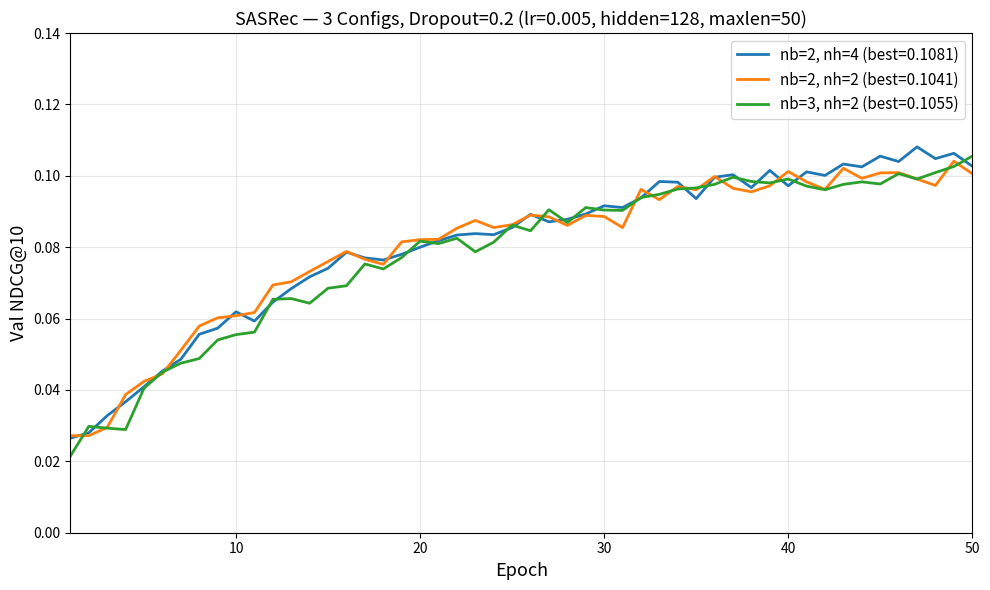

Recreate this plot in Python.
import matplotlib
matplotlib.use('Agg')
import matplotlib.pyplot as plt

epochs = list(range(1, 51))

cfg1_ndcg10 = [0.0265, 0.028, 0.0328, 0.0367, 0.0409, 0.0453, 0.0486, 0.0556, 0.0573, 0.0619,
               0.0593, 0.0646, 0.0684, 0.0717, 0.0741, 0.0786, 0.077, 0.0764, 0.078, 0.08,
               0.0818, 0.0834, 0.0838, 0.0835, 0.0855, 0.0892, 0.0871, 0.0878, 0.0893, 0.0916,
               0.0911, 0.0938, 0.0984, 0.0982, 0.0936, 0.0996, 0.1003, 0.0967, 0.1015, 0.0972,
               0.1011, 0.1001, 0.1033, 0.1025, 0.1055, 0.104, 0.1081, 0.1048, 0.1063, 0.1027]

cfg2_ndcg10 = [0.0272, 0.0272, 0.0295, 0.0387, 0.0424, 0.0445, 0.0511, 0.0579, 0.0602, 0.0608,
               0.0617, 0.0694, 0.0703, 0.0732, 0.076, 0.0788, 0.0766, 0.0752, 0.0815, 0.0821,
               0.0822, 0.0853, 0.0875, 0.0855, 0.0863, 0.089, 0.0885, 0.0861, 0.0889, 0.0886,
               0.0855, 0.0962, 0.0933, 0.097, 0.0961, 0.0998, 0.0965, 0.0955, 0.0972, 0.1012,
               0.0983, 0.0962, 0.1021, 0.0993, 0.1008, 0.1009, 0.0991, 0.0973, 0.1041, 0.1006]

cfg3_ndcg10 = [0.0215, 0.0298, 0.0293, 0.0289, 0.0405, 0.045, 0.0475, 0.0488, 0.054, 0.0555,
               0.0562, 0.0654, 0.0656, 0.0643, 0.0685, 0.0692, 0.0753, 0.0739, 0.0771, 0.0817,
               0.081, 0.0825, 0.0787, 0.0814, 0.0862, 0.0846, 0.0905, 0.0869, 0.0911, 0.0904,
               0.0903, 0.0939, 0.0948, 0.0963, 0.0966, 0.0976, 0.0996, 0.0984, 0.098, 0.0991,
               0.0971, 0.0961, 0.0976, 0.0983, 0.0977, 0.1006, 0.0991, 0.1009, 0.1026, 0.1055]

fig, ax = plt.subplots(figsize=(10, 6))

ax.plot(epochs, cfg1_ndcg10, label='nb=2, nh=4 (best=0.1081)', linewidth=2, color='tab:blue')
ax.plot(epochs, cfg2_ndcg10, label='nb=2, nh=2 (best=0.1041)', linewidth=2, color='tab:orange')
ax.plot(epochs, cfg3_ndcg10, label='nb=3, nh=2 (best=0.1055)', linewidth=2, color='tab:green')

ax.set_xlabel('Epoch', fontsize=13)
ax.set_ylabel('Val NDCG@10', fontsize=13)
ax.set_title('SASRec — 3 Configs, Dropout=0.2 (lr=0.005, hidden=128, maxlen=50)', fontsize=13)
ax.legend(fontsize=11)
ax.grid(True, alpha=0.3)
ax.set_xlim(1, 50)
ax.set_ylim(0, 0.14)

plt.tight_layout()
plt.savefig('graph2_dropout02.png', dpi=150)
print('Saved graph2_dropout02.png')
